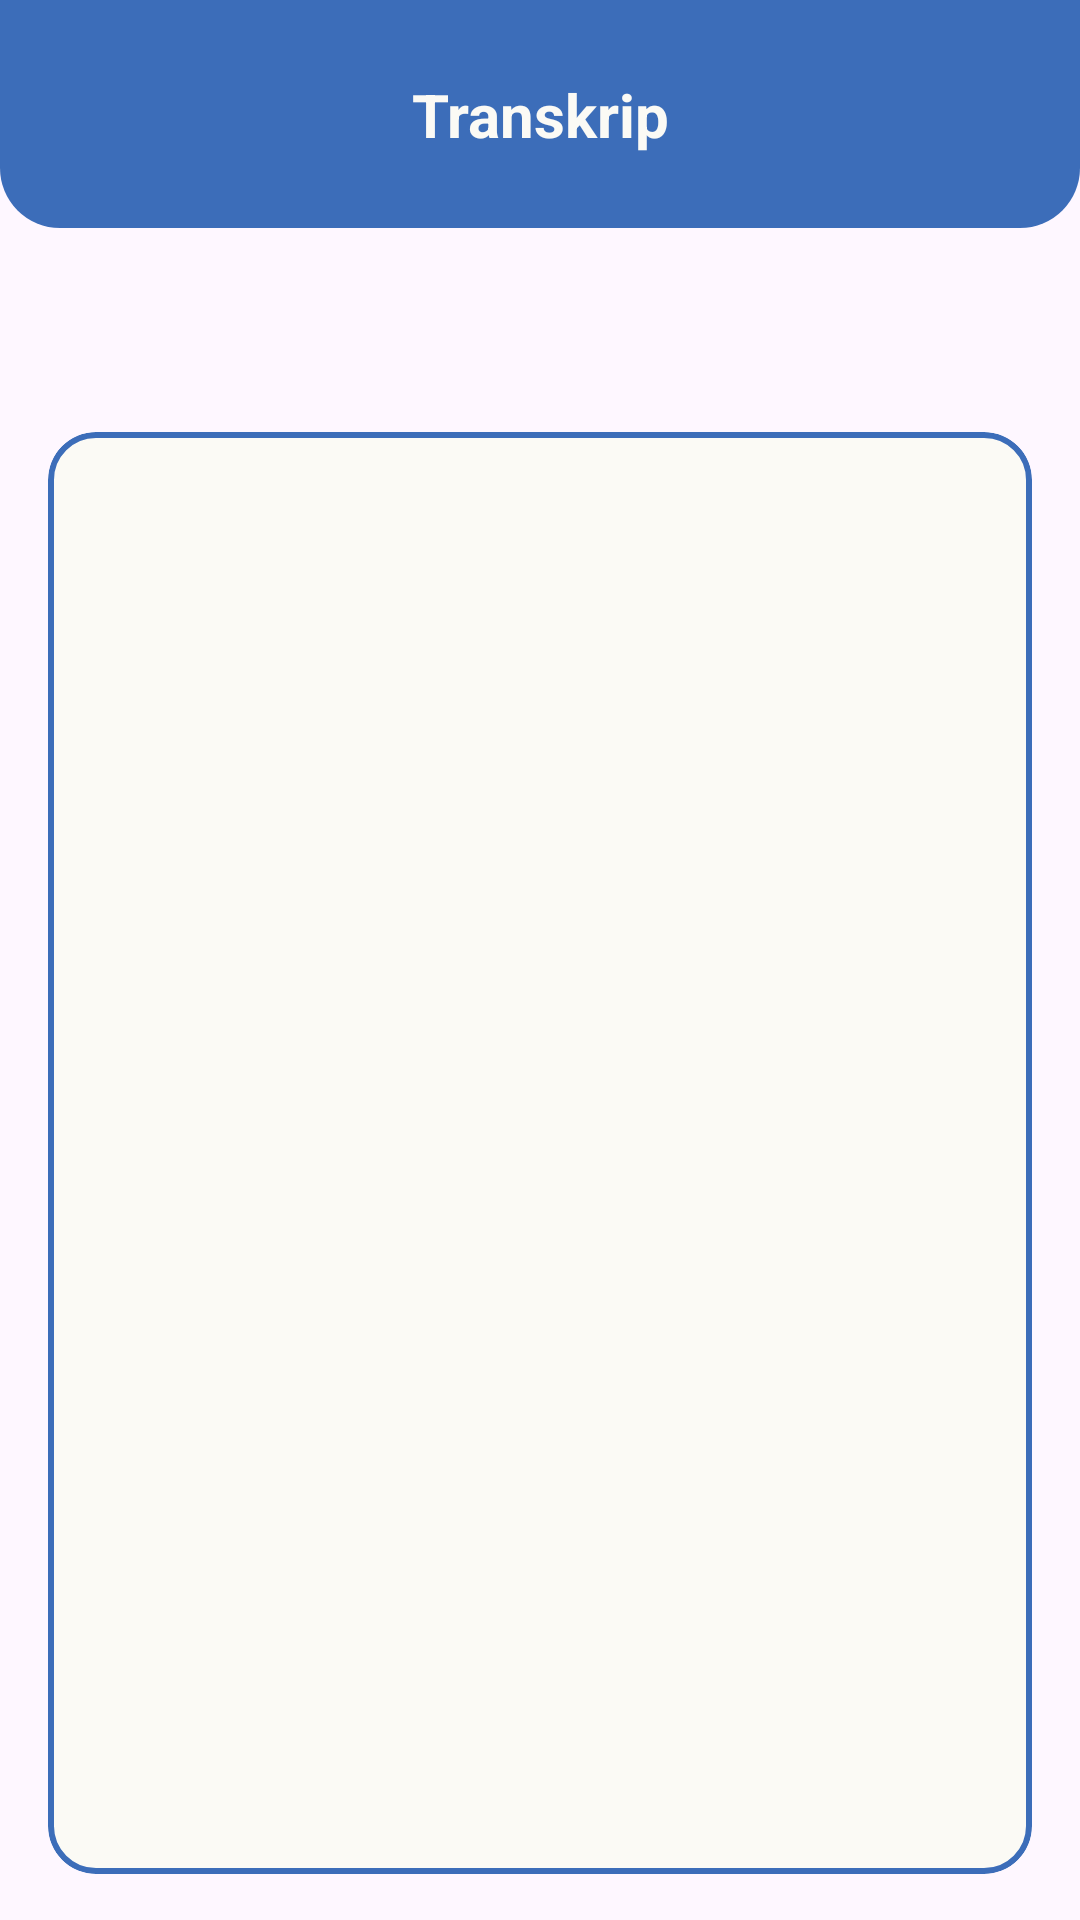

This screen was rendered from an Android layout file. Write that file and the resources it references.
<!-- AndroidManifest.xml: application theme Theme.ADABv2 -->
<!-- res/layout/activity_transcript_history.xml -->
<?xml version="1.0" encoding="utf-8"?>
<androidx.constraintlayout.widget.ConstraintLayout xmlns:android="http://schemas.android.com/apk/res/android"
    xmlns:app="http://schemas.android.com/apk/res-auto"
    xmlns:tools="http://schemas.android.com/tools"
    android:layout_width="match_parent"
    android:layout_height="match_parent"
    tools:context=".TranscriptHistoryActivity">

    <LinearLayout
        android:layout_width="match_parent"
        android:layout_height="match_parent"
        android:orientation="vertical"
        android:weightSum="8">

        <androidx.constraintlayout.widget.ConstraintLayout
            android:layout_width="match_parent"
            android:layout_height="0dp"
            android:layout_weight="1"
            android:background="@drawable/card_background">

            <ImageView
                android:id="@+id/button_back"
                android:layout_width="wrap_content"
                android:layout_height="wrap_content"
                android:layout_gravity="center_vertical"
                android:layout_weight="0.5"
                android:src="@drawable/ic_back"
                app:layout_constraintBottom_toBottomOf="parent"
                app:layout_constraintStart_toStartOf="parent"
                app:layout_constraintTop_toTopOf="parent"
                android:layout_marginStart="20dp"/>

            <TextView
                android:layout_width="wrap_content"
                android:layout_height="wrap_content"
                android:layout_gravity="center"
                android:layout_weight="4"
                android:text="@string/transcriptHeading"
                android:textAlignment="center"
                android:textColor="@color/white"
                android:textSize="20sp"
                android:textStyle="bold"
                app:layout_constraintBottom_toBottomOf="parent"
                app:layout_constraintEnd_toEndOf="parent"
                app:layout_constraintStart_toStartOf="parent"
                app:layout_constraintTop_toTopOf="parent" />
        </androidx.constraintlayout.widget.ConstraintLayout>

        <TextView
            android:id="@+id/session_name"
            android:layout_width="match_parent"
            android:layout_height="0dp"
            android:layout_weight="0.5"
            android:text=""
            android:layout_marginHorizontal="20dp"
            android:layout_marginVertical="15dp"
            android:textColor="@color/blue"
            android:textStyle="bold"
            android:textSize="28sp"/>

        <androidx.constraintlayout.widget.ConstraintLayout
            android:layout_width="match_parent"
            android:layout_height="0dp"
            android:layout_weight="6.3">

            <com.google.android.material.card.MaterialCardView
                android:layout_width="match_parent"
                android:layout_height="match_parent"
                android:layout_marginHorizontal="16sp"
                app:cardBackgroundColor="@color/white"
                app:cardCornerRadius="16sp"
                app:layout_constraintEnd_toEndOf="parent"
                app:layout_constraintStart_toStartOf="parent"
                app:layout_constraintTop_toTopOf="parent"
                app:strokeColor="@color/blue"
                app:strokeWidth="2dp">

                <ScrollView
                    android:id="@+id/scroll_view"
                    android:layout_width="match_parent"
                    android:layout_height="match_parent"
                    android:layout_marginHorizontal="16sp"
                    android:layout_marginVertical="20sp">

                    <TextView
                        android:id="@+id/transcript_text"
                        android:layout_width="match_parent"
                        android:layout_height="wrap_content"
                        android:scrollbars="vertical"
                        android:text=""
                        android:textSize="16sp" />
                </ScrollView>

            </com.google.android.material.card.MaterialCardView>

            <LinearLayout
                android:id="@+id/no_transcript_view"
                android:layout_width="match_parent"
                android:layout_height="match_parent"
                android:orientation="vertical"
                android:weightSum="3"
                app:layout_constraintBottom_toBottomOf="parent"
                app:layout_constraintEnd_toEndOf="parent"
                app:layout_constraintStart_toStartOf="parent"
                app:layout_constraintTop_toTopOf="parent"
                android:visibility="invisible">
                <View
                    android:layout_width="wrap_content"
                    android:layout_height="0dp"
                    android:layout_weight="0.7" />

                <ImageView
                    android:layout_width="wrap_content"
                    android:layout_height="0dp"
                    android:layout_gravity="center"
                    android:layout_weight="1"
                    android:src="@drawable/nothing" />

                <TextView
                    android:layout_width="wrap_content"
                    android:layout_height="0dp"
                    android:layout_gravity="center"
                    android:layout_weight="0.2"
                    android:text="@string/noTranscript"
                    android:textSize="22sp"
                    android:textStyle="bold" />
            </LinearLayout>

        </androidx.constraintlayout.widget.ConstraintLayout>

    </LinearLayout>

</androidx.constraintlayout.widget.ConstraintLayout>
<!-- resources referenced by this layout -->
<resources>
  <color name="blue">#3C6DB9</color>
  <color name="white">#FBFAF5</color>
  <!-- drawable card_background (drawable) -->
  <?xml version="1.0" encoding="utf-8"?>
  <layer-list xmlns:android="http://schemas.android.com/apk/res/android">
  <item>
      <shape android:shape="rectangle">
          <solid android:color="@color/blue"/>
          <corners
              android:bottomLeftRadius="20dp"
              android:bottomRightRadius="20dp"/>
      </shape>
  </item>
  </layer-list>
  <string name="noTranscript">Tidak Ada Transkrip</string>
  <string name="transcriptHeading">Transkrip</string>
  <style name="Theme.ADABv2" parent="Theme.Material3.Light.NoActionBar">
          
          <item name="colorPrimary">@color/blue</item>
          
          <item name="android:statusBarColor" tools:targetApi="l">?attr/colorPrimaryVariant</item>
          
  
      </style>
</resources>
